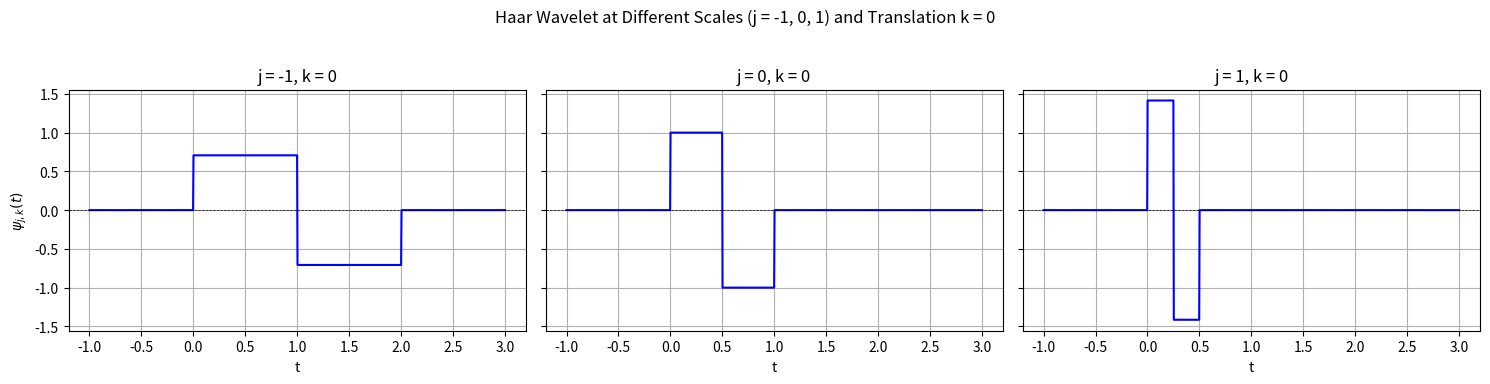

Write the Python code that produced this figure. (Note: this script raises an exception after producing the figure.)
import numpy as np
import matplotlib.pyplot as plt

def haar_wavelet_corrected(t, j, k):
    scale = 2**j
    t_scaled = t * scale - k
    return np.where((t_scaled >= 0) & (t_scaled < 0.5), np.sqrt(scale),
           np.where((t_scaled >= 0.5) & (t_scaled < 1), -np.sqrt(scale), 0))

t_values = np.linspace(-1, 3, 1000)  # Range of t for visualization

scales_updated = [-1, 0, 1]
k = 0 

fig, axs = plt.subplots(1, len(scales_updated), figsize=(15, 4), sharey=True)

for ax, j in zip(axs, scales_updated):
    wavelet_values_corrected = haar_wavelet_corrected(t_values, j, k)
    ax.plot(t_values, wavelet_values_corrected, color="blue")
    ax.set_title(f"j = {j}, k = {k}")
    ax.axhline(0, color="black", linewidth=0.5, linestyle="--")
    ax.grid(True)
    ax.set_xlabel("t")

fig.suptitle("Haar Wavelet at Different Scales (j = -1, 0, 1) and Translation k = 0")
axs[0].set_ylabel(r"$\psi_{j,k}(t)$")
plt.tight_layout(rect=[0, 0.03, 1, 0.95]) 
plt.savefig('bryant_figures/harr.png', dpi=150, bbox_inches='tight')  # You can use .png, .jpg, .pdf, etc.
